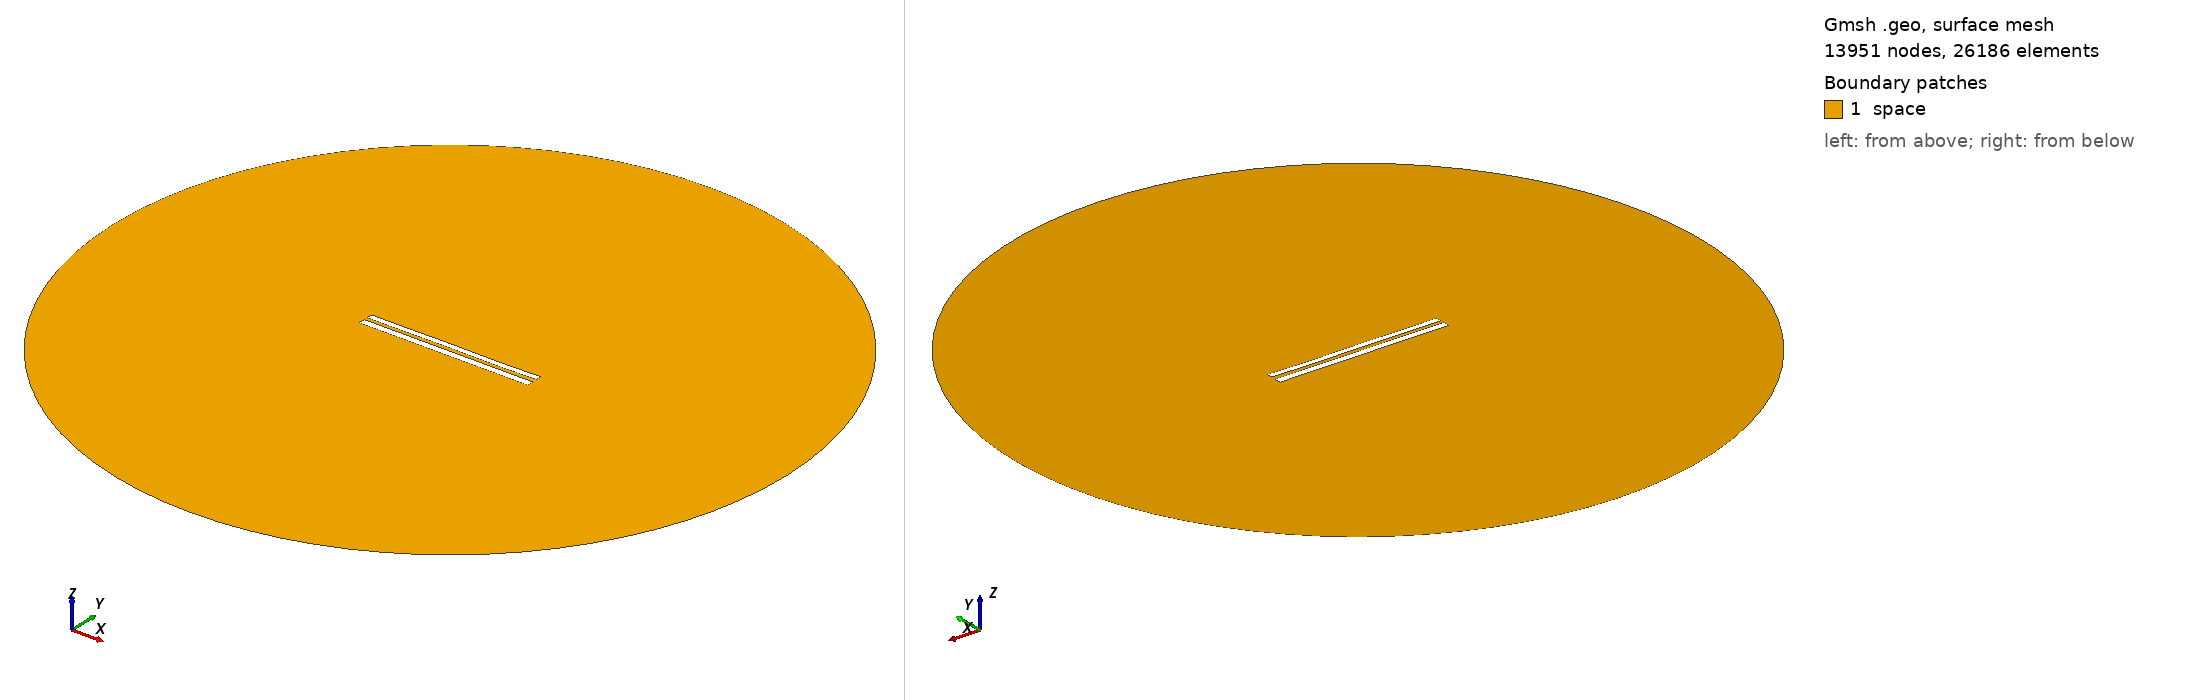

Gmsh geometry script, surface-meshed: 13951 nodes, 26186 surface elements. Boundary patches (legend numbers): 1 space. Left view from above one corner, right view from below the opposite corner. Legend entries are the model's physical surfaces. The drawing asked Gmsh for element sizes between 1% and 20% of the model's largest extent; the script's own settings can give other sizes.

=== 8067.geo (drawn) ===
//---------------------------------------
// Geometry kernel
//---------------------------------------

SetFactory("OpenCASCADE");



//---------------------------------------
// Parameters of the geometry
//---------------------------------------

// Overetch of the upper plate
overetch = 0.25;

// Distance between the plates
distance = 2.0;

// Discretization over the x axis (for the deformation)
nx = 50; 

// Length of the plate
L = 100 - overetch; 

// Number of modes
n = 4; 

// 1st mode coefficient
coeff(1) = 0.15;
beta(1) = 0.596864 * 3.1415926535 / L;

// 2nd mode coefficient
coeff(2) = 0.0;
beta(2) = 1.49418 * 3.1415926535 / L;

// 3rd mode coefficient
coeff(3) = 0.07499999999999998;
beta(3) = 2.50025 * 3.1415926535 / L;

// 4th mode coefficient
coeff(4) = -0.075;
beta(4) = 3.49999 * 3.1415926535 / L;



//---------------------------------------
// Upper plate (deformed rectangle)
//---------------------------------------

// Coordiantes of the upper plate
xmin = -50;
xmax = 50 - overetch;

// Height of the upper plate
yheight = 4 - 2 * overetch;

// Indexes of the points
UpperID[] = {};
LowerID[] = {};
LeftID[] = {};
RightID[] = {};

// Point index
p = 1;

// Horizontal edges
For i In {1:nx}
    x = xmin + (i-1)*(xmax - xmin)/(nx-1);

    y_bottom = distance / 2 + overetch;
    For j In {1:n}
        C = (Cosh(beta(j)*L) + Cos(beta(j)*L)) / (Sinh(beta(j)*L) + Sin(beta(j)*L));
        y_bottom  = y_bottom + coeff(j) * (Cosh(beta(j)*(x+50)) - Cos(beta(j)*(x+50)) - C * (Sinh(beta(j)*(x+50)) - Sin(beta(j)*(x+50))));
    EndFor

    y_top = y_bottom + yheight;

    Point(p) = {x, y_top, 0, 1.0};
    UpperID[i] = p;
    p = p + 1;

    Point(p) = {x, y_bottom, 0, 1.0};
    LowerID[i] = p;
    p = p + 1;
EndFor

// Create point lists
UpperPts[] = {}; LowerPts[] = {};
For i In {1:nx}
  UpperPts[] += {UpperID[i]};
  LowerPts[] += {LowerID[i]};
EndFor

// Build splines
Spline(1) = {UpperPts[]};
Spline(2) = {LowerPts[]};
Line(3) = {LowerPts[nx-1], UpperPts[nx-1]};
Line(4) = {LowerPts[0], UpperPts[0]};

// Build the plane surface
Curve Loop(1) = {2, 3, -1, -4};
Plane Surface(1) = {1};



//---------------------------------------
// Lower plate (rectangle)
//---------------------------------------

// Vertices
Point(1001) = {-50, -1, 0, 1.0};
Point(1002) = { 50, -1, 0, 1.0};
Point(1003) = { 50,  -5, 0, 1.0};
Point(1004) = {-50,  -5, 0, 1.0};

// Edges
Line(5) = {1001, 1002};
Line(6) = {1002, 1003};
Line(7) = {1003, 1004};
Line(8) = {1004, 1001};

// Plane surface
Line Loop(2) = {5, 6, 7, 8};
Plane Surface(2) = {2}; 



//---------------------------------------
// Outer (fictious) boundary
//---------------------------------------

// Points
Point(1005) = {0, 0, 0};       // Center
Point(1006) = {200, 0, 0};     // Start point
Point(1007) = {0, 200, 0};     // 90 degrees
Point(1008) = {-200, 0, 0};    // 180 degrees
Point(1009) = {0, -200, 0};    // 270 degrees

// Circle arcs (each needs start, center, end)
Circle(9) = {1006, 1005, 1007};
Circle(10) = {1007, 1005, 1008};
Circle(11) = {1008, 1005, 1009};
Circle(12) = {1009, 1005, 1006};

// Plane surface for the entire domain
Curve Loop(3) = {9, 10, 11, 12};
Surface(3) = {3};

// Subtract the plates from the whole domain to obtain the actual domain where we want to solve the equations
BooleanDifference{ Surface{3}; Delete; }{ Surface{1}; Surface{2}; Delete; }




//---------------------------------------
// Transfinite Lines/Curves
//---------------------------------------

// Set the number of points on the boundaries
r = 7;

// Plates
Transfinite Curve {1, 2} = 50*r Using Progression 1;
Transfinite Curve {3, 4} = 2*r Using Progression 1;
Transfinite Line {5, 7} = 50*r Using Progression 1;
Transfinite Line {6, 8} = 2*r Using Progression 1;

// Outer boundary
Transfinite Line {9, 10, 11, 12} = 20 Using Progression 1;



//---------------------------------------
// Physical groups
//---------------------------------------                

// Physical curves (boundaries)
Physical Line("force_segment", 10) = {2};
Physical Line("upper_plate", 11) = {1, 3, 4};
Physical Line("lower_plate", 12) = {5, 6, 7, 8};
Physical Line("boundary", 20) = {9, 10, 11, 12};

// Physical Surfaces
Physical Surface("space", 30) = {3};



//---------------------------------------
// 6. Generate the Mesh
//---------------------------------------

// 2D mesh generation
Mesh 2;
